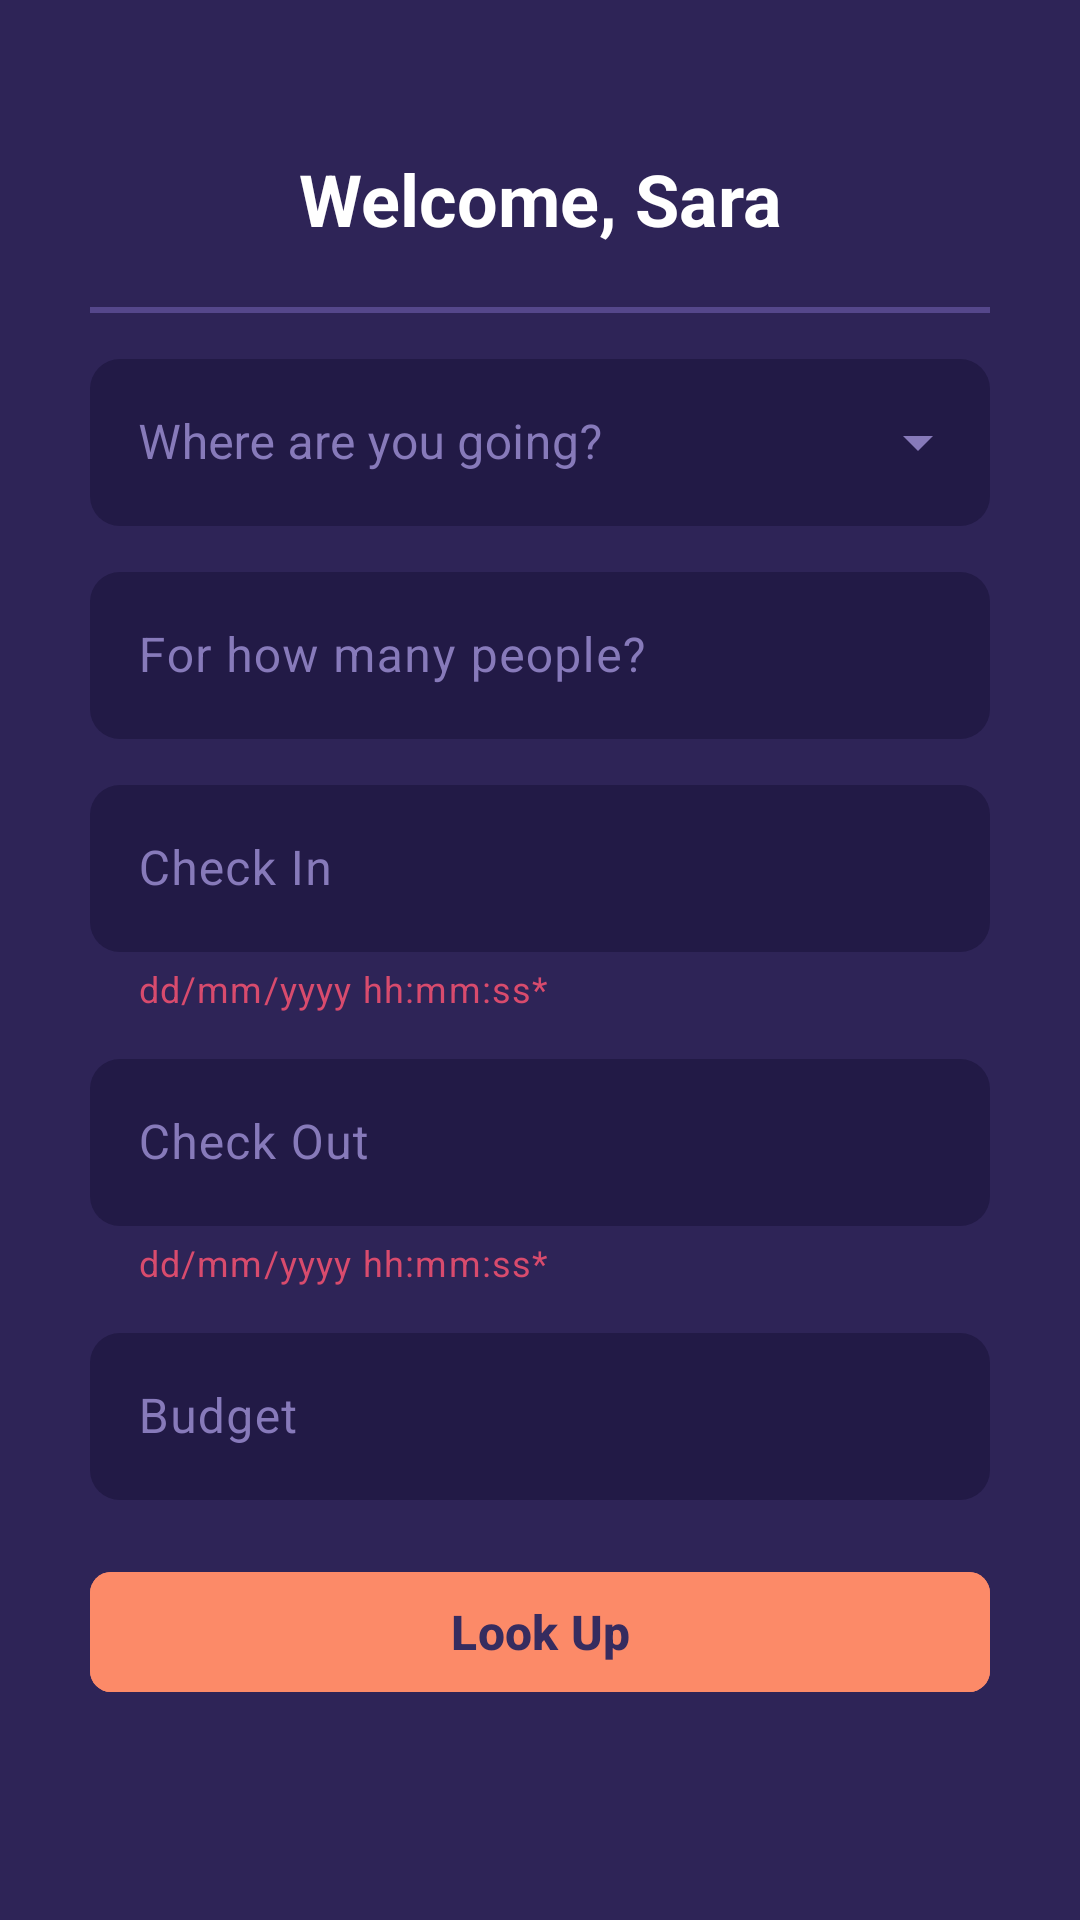

Here is an Android app screen rendered from its layout file. Give the layout XML and the strings, colors and styles it references.
<!-- AndroidManifest.xml: application theme Theme.TravelAgency -->
<!-- res/layout/fragment_home.xml -->
<?xml version="1.0" encoding="utf-8"?>
<androidx.constraintlayout.widget.ConstraintLayout xmlns:android="http://schemas.android.com/apk/res/android"
    xmlns:app="http://schemas.android.com/apk/res-auto"
    xmlns:tools="http://schemas.android.com/tools"
    android:layout_width="match_parent"
    android:layout_height="match_parent"
    android:background="@color/background_app"
    tools:context=".ui.view.home.HomeFragment">

    <LinearLayout
        android:layout_width="match_parent"
        android:layout_height="match_parent"
        android:layout_margin="30dp"
        android:orientation="vertical">


        <TextView
            android:id="@+id/tvWelcome"
            android:layout_width="match_parent"
            android:layout_height="wrap_content"
            android:layout_marginTop="20dp"
            android:gravity="center"
            android:text="@string/welcome_sara"
            android:textColor="@color/white"
            android:textSize="24sp"
            android:textStyle="bold" />

        <com.google.android.material.divider.MaterialDivider
            android:layout_width="match_parent"
            android:layout_height="2dp"
            android:layout_marginTop="20dp"
            android:textSize="16sp"
            app:dividerColor="@color/divider" />


        <com.google.android.material.textfield.TextInputLayout
            android:layout_width="match_parent"
            android:layout_height="wrap_content"
            style="@style/Widget.MaterialComponents.TextInputLayout.OutlinedBox.ExposedDropdownMenu"
            app:boxBackgroundColor="@color/background_text"
            android:layout_marginTop="10dp"
            android:hint="@string/where"
            app:endIconTint="@color/color_text"
            android:textColorHint="@color/color_text"
            app:hintTextColor="@color/accent"
            app:boxStrokeWidth="0dp"
            app:boxStrokeColor="@color/accent"
            app:boxCornerRadiusBottomEnd="10dp"
            app:boxCornerRadiusBottomStart="10dp"
            app:boxCornerRadiusTopEnd="10dp"
            app:boxCornerRadiusTopStart="10dp">
            <AutoCompleteTextView
                style="Widget.MaterialComponents.TextInputLayout.OutlinedBox"
                android:id="@+id/tvAutoComplete"
                android:layout_width="match_parent"
                android:layout_height="wrap_content"
                android:textColor="@color/color_text"
                android:textColorHint="@color/color_text"
                android:completionThreshold="1"
                android:textSize="16sp"
                android:inputType="text"
                android:textCursorDrawable="@drawable/color_cursor"/>
        </com.google.android.material.textfield.TextInputLayout>


        <com.google.android.material.textfield.TextInputLayout
            style="Widget.MaterialComponents.TextInputLayout.OutlinedBox"
            android:layout_width="match_parent"
            android:layout_height="wrap_content"
            android:layout_marginTop="10dp"
            android:hint="@string/people"
            app:boxBackgroundColor="@color/background_text"
            android:textColorHint="@color/color_text"
            app:hintTextColor="@color/accent"
            app:boxStrokeWidth="0dp"
            app:boxStrokeColor="@color/accent"
            app:startIconTint="@color/color_text"
            app:boxCornerRadiusBottomEnd="10dp"
            app:boxCornerRadiusBottomStart="10dp"
            app:boxCornerRadiusTopEnd="10dp"
            app:boxCornerRadiusTopStart="10dp">
            <com.google.android.material.textfield.TextInputEditText
                android:id="@+id/etPeople"
                android:textColor="@color/color_text"
                android:textColorHint="@color/color_text"
                android:textSize="16sp"
                android:layout_width="match_parent"
                android:layout_height="wrap_content"
                android:inputType="number"
                android:textCursorDrawable="@drawable/color_cursor"/>
        </com.google.android.material.textfield.TextInputLayout>

        <com.google.android.material.textfield.TextInputLayout
            style="Widget.MaterialComponents.TextInputLayout.OutlinedBox"
            android:layout_width="match_parent"
            android:layout_height="wrap_content"
            android:layout_marginTop="10dp"
            android:hint="@string/check_in"
            app:boxBackgroundColor="@color/background_text"
            android:textColorHint="@color/color_text"
            app:hintTextColor="@color/accent"
            app:boxStrokeWidth="0dp"
            app:boxStrokeColor="@color/accent"
            app:startIconTint="@color/color_text"
            app:endIconMode="custom"
            app:endIconDrawable="@drawable/ic_calendar"
            app:endIconTint="@color/color_text"
            app:helperText="dd/mm/yyyy hh:mm:ss*"
            app:helperTextTextColor="@color/red"
            app:boxCornerRadiusBottomEnd="10dp"
            app:boxCornerRadiusBottomStart="10dp"
            app:boxCornerRadiusTopEnd="10dp"
            app:boxCornerRadiusTopStart="10dp">
            <com.google.android.material.textfield.TextInputEditText
                android:id="@+id/etCheckIn"
                android:textColor="@color/color_text"
                android:textColorHint="@color/color_text"
                android:textSize="16sp"
                android:layout_width="match_parent"
                android:layout_height="wrap_content"
                android:inputType="datetime"
                android:textCursorDrawable="@drawable/color_cursor"/>
        </com.google.android.material.textfield.TextInputLayout>
        <com.google.android.material.textfield.TextInputLayout
            style="Widget.MaterialComponents.TextInputLayout.OutlinedBox"
            android:layout_width="match_parent"
            android:layout_height="wrap_content"
            android:layout_marginTop="10dp"
            android:hint="@string/check_out"
            app:boxBackgroundColor="@color/background_text"
            android:textColorHint="@color/color_text"
            app:hintTextColor="@color/accent"
            app:boxStrokeWidth="0dp"
            app:boxStrokeColor="@color/accent"
            app:startIconTint="@color/color_text"
            app:endIconMode="custom"
            app:endIconDrawable="@drawable/ic_calendar"
            app:endIconTint="@color/color_text"
            app:helperText="dd/mm/yyyy hh:mm:ss*"
            app:helperTextTextColor="@color/red"
            app:boxCornerRadiusBottomEnd="10dp"
            app:boxCornerRadiusBottomStart="10dp"
            app:boxCornerRadiusTopEnd="10dp"
            app:boxCornerRadiusTopStart="10dp">
            <com.google.android.material.textfield.TextInputEditText
                android:id="@+id/etCheckOut"
                android:textColor="@color/color_text"
                android:textColorHint="@color/color_text"
                android:textSize="16sp"
                android:layout_width="match_parent"
                android:layout_height="wrap_content"
                android:inputType="datetime"
                android:textCursorDrawable="@drawable/color_cursor"/>
        </com.google.android.material.textfield.TextInputLayout>

        <com.google.android.material.textfield.TextInputLayout
            style="Widget.MaterialComponents.TextInputLayout.OutlinedBox"
            android:layout_width="match_parent"
            android:layout_height="wrap_content"
            android:layout_marginTop="10dp"
            android:hint="@string/budget"
            app:boxBackgroundColor="@color/background_text"
            android:textColorHint="@color/color_text"
            app:hintTextColor="@color/accent"
            app:boxStrokeWidth="0dp"
            app:boxStrokeColor="@color/accent"
            app:startIconTint="@color/color_text"
            app:boxCornerRadiusBottomEnd="10dp"
            app:boxCornerRadiusBottomStart="10dp"
            app:boxCornerRadiusTopEnd="10dp"
            app:boxCornerRadiusTopStart="10dp">
            <com.google.android.material.textfield.TextInputEditText
                android:id="@+id/etBudget"
                android:textColor="@color/color_text"
                android:textColorHint="@color/color_text"
                android:textSize="16sp"
                android:layout_width="match_parent"
                android:layout_height="wrap_content"
                android:inputType="number"
                android:textCursorDrawable="@drawable/color_cursor"/>
        </com.google.android.material.textfield.TextInputLayout>

        <com.google.android.material.button.MaterialButton
            android:id="@+id/btnLookUp"
            android:layout_width="match_parent"
            android:layout_height="wrap_content"
            android:textSize="16sp"
            android:layout_marginTop="20dp"
            android:backgroundTint="@color/accent"
            android:text="@string/look_up"
            android:textColor="@color/button_text"
            android:textStyle="bold"
            app:cornerRadius="7dp"/>

    </LinearLayout>

</androidx.constraintlayout.widget.ConstraintLayout>
<!-- resources referenced by this layout -->
<resources>
  <color name="accent">#FC8A68</color>
  <color name="background_app">#2E2457</color>
  <color name="background_text">#221A46</color>
  <color name="button_text">#362C5F</color>
  <color name="color_text">#877ABA</color>
  <color name="divider">#55478B</color>v
  <color name="red">#D84B6D</color>
  <color name="white">#FFFFFFFF</color>
  <!-- drawable color_cursor (drawable) -->
  <?xml version="1.0" encoding="utf-8"?>
  <shape xmlns:android="http://schemas.android.com/apk/res/android" >
      <size android:width="2dp" />
      <solid android:color="@color/color_text"/>
  </shape>
  <string name="budget">Budget</string>
  <string name="check_in">Check In</string>
  <string name="check_out">Check Out</string>
  <string name="look_up">Look Up</string>
  <string name="people">For how many people?</string>
  <string name="welcome_sara">Welcome, Sara</string>
  <string name="where">Where are you going?</string>
  <style name="Theme.TravelAgency" parent="Base.Theme.TravelAgency" />
  <style name="Base.Theme.TravelAgency" parent="Theme.Material3.DayNight.NoActionBar">
          
           <item name="colorPrimary">@color/background_top</item>
      </style>
  <color name="background_top">#28204A</color>
</resources>
